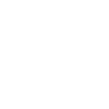
t = 0.00 s
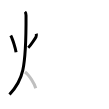
t = 3.25 s
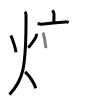
t = 6.50 s
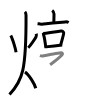
t = 9.50 s
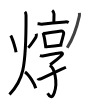
t = 12.75 s
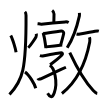
t = 16.00 s

The animated SVG that drew these frames (rendered in a browser with its animation timeline set to each time). Animation: 16 SMIL elements (animate=16); one cycle of 16.00 s.

<svg width="109px" height="109px" viewBox="0 0 px 109px" xmlns="http://www.w3.org/2000/svg" xmlns:xlink="http://www.w3.org/1999/xlink" xml:space="preserve" version="1.1"  baseProfile="full">
<path d="M10.74,35.5c1.96,3.47,4.81,13.28,5.34,16.75" style="fill:none;stroke:black;stroke-width:3;opacity:0">
  <animate attributeType="CSS" attributeName="opacity" from="0" to="1" begin="0s" dur="1s" repeatCount="Indefinite" fill="freeze" />
</path>
<path d="M36.23,33.75c0.27,1,0.32,2.04-0.19,3.06c-0.51,1.02-5.26,8.55-7.81,10.94" style="fill:none;stroke:black;stroke-width:3;opacity:0">
  <animate attributeType="CSS" attributeName="opacity" from="0" to="1" begin="1s" dur="1s" repeatCount="Indefinite" fill="freeze" />
</path>
<path d="M24.95,11.75c0.8,0.8,1.07,2.39,1.08,3.73C26.26,70.29,22.59,80.66,9.5,94.5" style="fill:none;stroke:black;stroke-width:3;opacity:0">
  <animate attributeType="CSS" attributeName="opacity" from="0" to="1" begin="2s" dur="1s" repeatCount="Indefinite" fill="freeze" />
</path>
<path d="M25,72c4.26,2.91,9.63,12.13,10.75,16.25" style="fill:none;stroke:black;stroke-width:3;opacity:0">
  <animate attributeType="CSS" attributeName="opacity" from="0" to="1" begin="3s" dur="1s" repeatCount="Indefinite" fill="freeze" />
</path>
<path d="M52.17,10.5c0.7,0.52,1.84,2.53,1.84,3.56c0,3.81-0.22,5.52-0.09,8.74" style="fill:none;stroke:black;stroke-width:3;opacity:0">
  <animate attributeType="CSS" attributeName="opacity" from="0" to="1" begin="4s" dur="1s" repeatCount="Indefinite" fill="freeze" />
</path>
<path d="M37.55,23.66c0.89,0.09,2.93,0.58,3.8,0.48c7.15-0.88,13.99-1.56,24-2.25c1.47-0.1,2.23,0.04,3.32,0.61" style="fill:none;stroke:black;stroke-width:3;opacity:0">
  <animate attributeType="CSS" attributeName="opacity" from="0" to="1" begin="5s" dur="1s" repeatCount="Indefinite" fill="freeze" />
</path>
<path d="M42.72,32.68c0.23,0.27,0.47,0.5,0.57,0.84c0.81,2.7,2.05,9.81,2.6,14.66" style="fill:none;stroke:black;stroke-width:3;opacity:0">
  <animate attributeType="CSS" attributeName="opacity" from="0" to="1" begin="6s" dur="1s" repeatCount="Indefinite" fill="freeze" />
</path>
<path d="M43.94,33.51c6.06-0.76,14.74-2.15,17.36-2.49C62.25,30.89,64,32,63.69,33.5c-0.63,3.01-1.71,6.82-2.93,11.18" style="fill:none;stroke:black;stroke-width:3;opacity:0">
  <animate attributeType="CSS" attributeName="opacity" from="0" to="1" begin="7s" dur="1s" repeatCount="Indefinite" fill="freeze" />
</path>
<path d="M45.68,46.87c3.07-0.38,12.64-1.43,16.53-1.82" style="fill:none;stroke:black;stroke-width:3;opacity:0">
  <animate attributeType="CSS" attributeName="opacity" from="0" to="1" begin="8s" dur="1s" repeatCount="Indefinite" fill="freeze" />
</path>
<path d="M39.91,55.62c0.63,0.21,1.82,0.53,2.77,0.35c1.16-0.22,17.54-3.22,18.64-3.22s1.68,1.11,0.58,2.34c-1.33,1.49-5.9,5.41-11.77,9.68" style="fill:none;stroke:black;stroke-width:3;opacity:0">
  <animate attributeType="CSS" attributeName="opacity" from="0" to="1" begin="9s" dur="1s" repeatCount="Indefinite" fill="freeze" />
</path>
<path d="M49.68,65.41c4.57,1.84,8.5,16.45,4.53,27.69c-2.35,6.65-5.21,2.4-6.61,0.06" style="fill:none;stroke:black;stroke-width:3;opacity:0">
  <animate attributeType="CSS" attributeName="opacity" from="0" to="1" begin="10s" dur="1s" repeatCount="Indefinite" fill="freeze" />
</path>
<path d="M37.82,78.35c0.59,1.3,2.58,0.68,3.59,0.21c5.92-2.78,15.63-7.25,24.53-11.31" style="fill:none;stroke:black;stroke-width:3;opacity:0">
  <animate attributeType="CSS" attributeName="opacity" from="0" to="1" begin="11s" dur="1s" repeatCount="Indefinite" fill="freeze" />
</path>
<path d="M79.41,12.89c0.04,0.8,0.18,2.1-0.07,3.22c-1.81,8.12-5.88,21.87-12.14,31.66" style="fill:none;stroke:black;stroke-width:3;opacity:0">
  <animate attributeType="CSS" attributeName="opacity" from="0" to="1" begin="12s" dur="1s" repeatCount="Indefinite" fill="freeze" />
</path>
<path d="M76.54,34.07c1.04,0.24,2.96,0.05,3.52-0.03C86.75,33,90.5,32,95,31.25c1.02-0.17,3.01-0.33,3.85-0.08" style="fill:none;stroke:black;stroke-width:3;opacity:0">
  <animate attributeType="CSS" attributeName="opacity" from="0" to="1" begin="13s" dur="1s" repeatCount="Indefinite" fill="freeze" />
</path>
<path d="M89.49,37.18c0.45,1.36,0.69,2.33,0.22,4.82c-4.23,22.58-13.96,40.5-27.8,51.5" style="fill:none;stroke:black;stroke-width:3;opacity:0">
  <animate attributeType="CSS" attributeName="opacity" from="0" to="1" begin="14s" dur="1s" repeatCount="Indefinite" fill="freeze" />
</path>
<path d="M69.76,52.6C75.25,64.25,84,80.75,93.24,90.44c1.51,1.59,2.85,2.83,4.01,3" style="fill:none;stroke:black;stroke-width:3;opacity:0">
  <animate attributeType="CSS" attributeName="opacity" from="0" to="1" begin="15s" dur="1s" repeatCount="Indefinite" fill="freeze" />
</path>
</svg>
